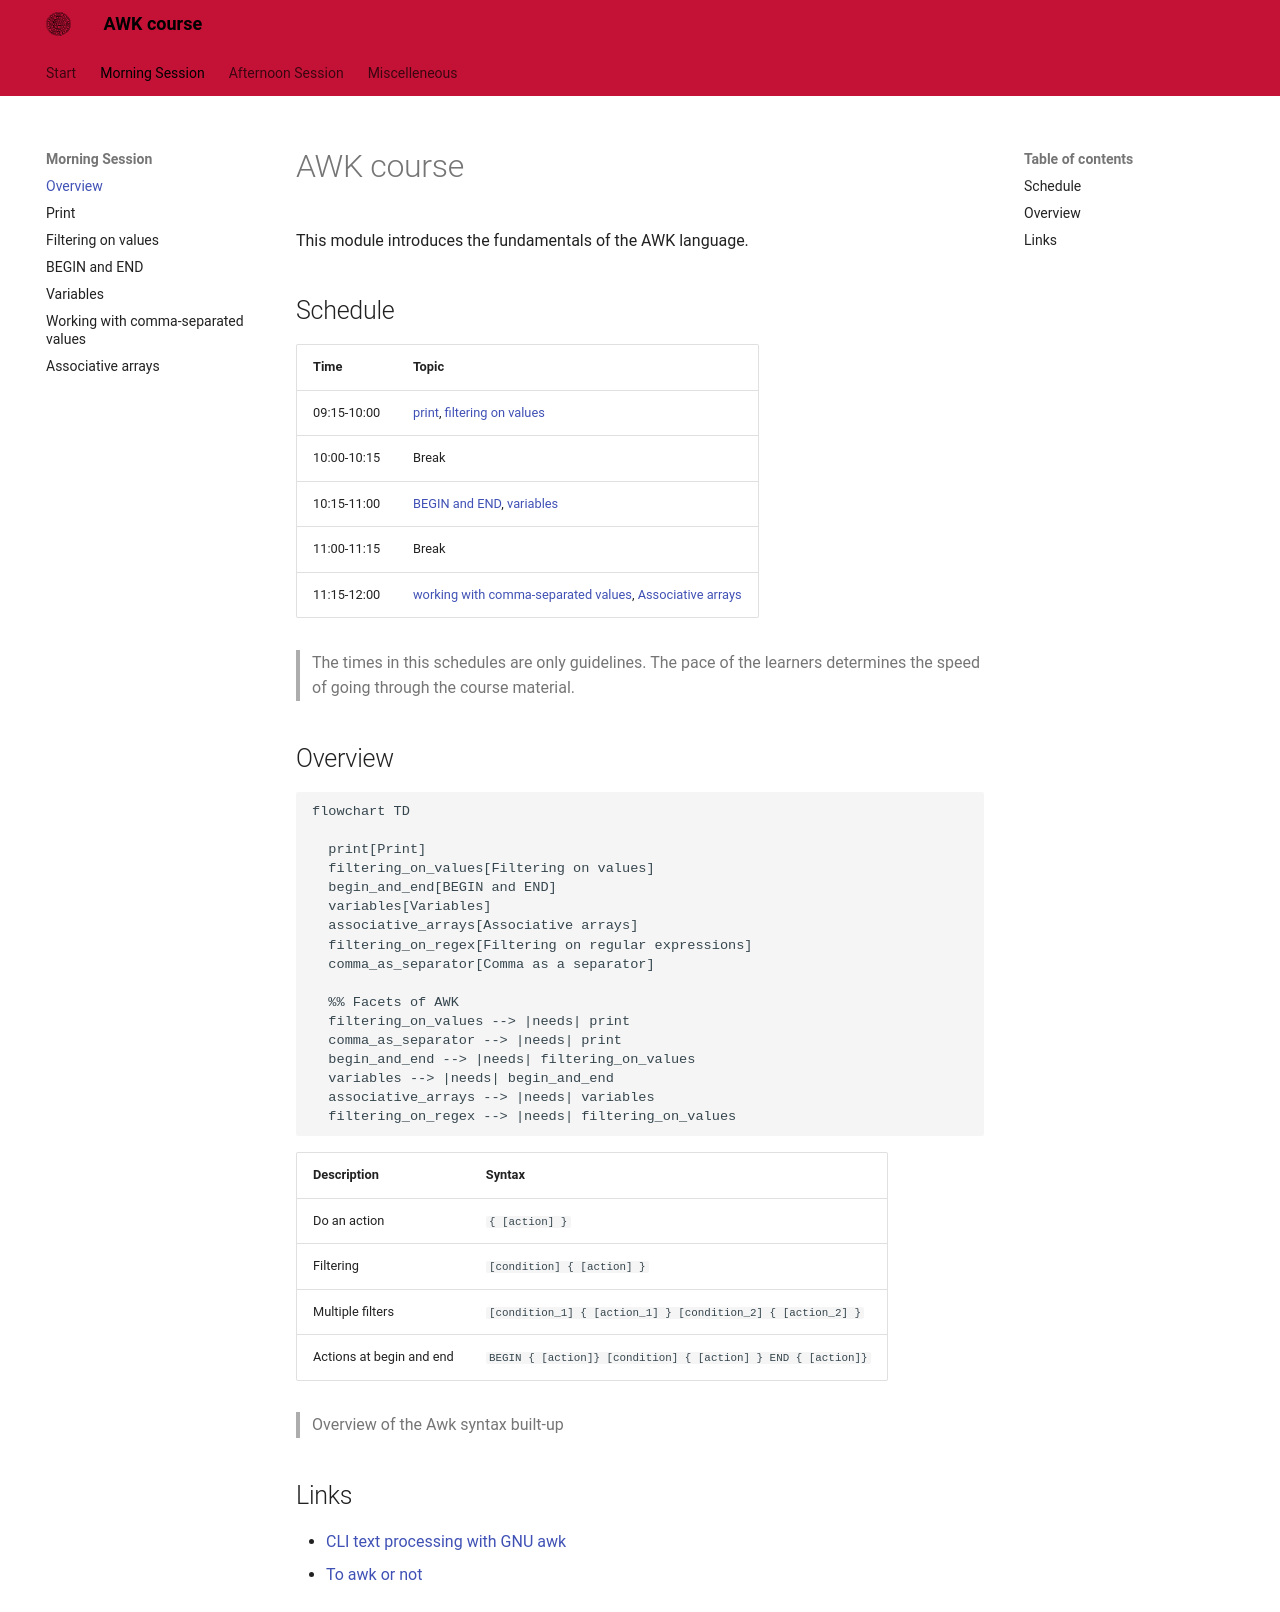

repository: richelbilderbeek/awk_course · page: morning_session/overview/index.html · generator: mkdocs

# awk_course

This is the teaching material for the UPPMAX Awk course.

This repository is based on the material of <https://pmitev.github.io/to-awk-or-not/>
and puts it into teaching cycles.

 * [FAQ](faq.md)

## Overview

```mermaid
flowchart TD
    awk[Awk]
```
